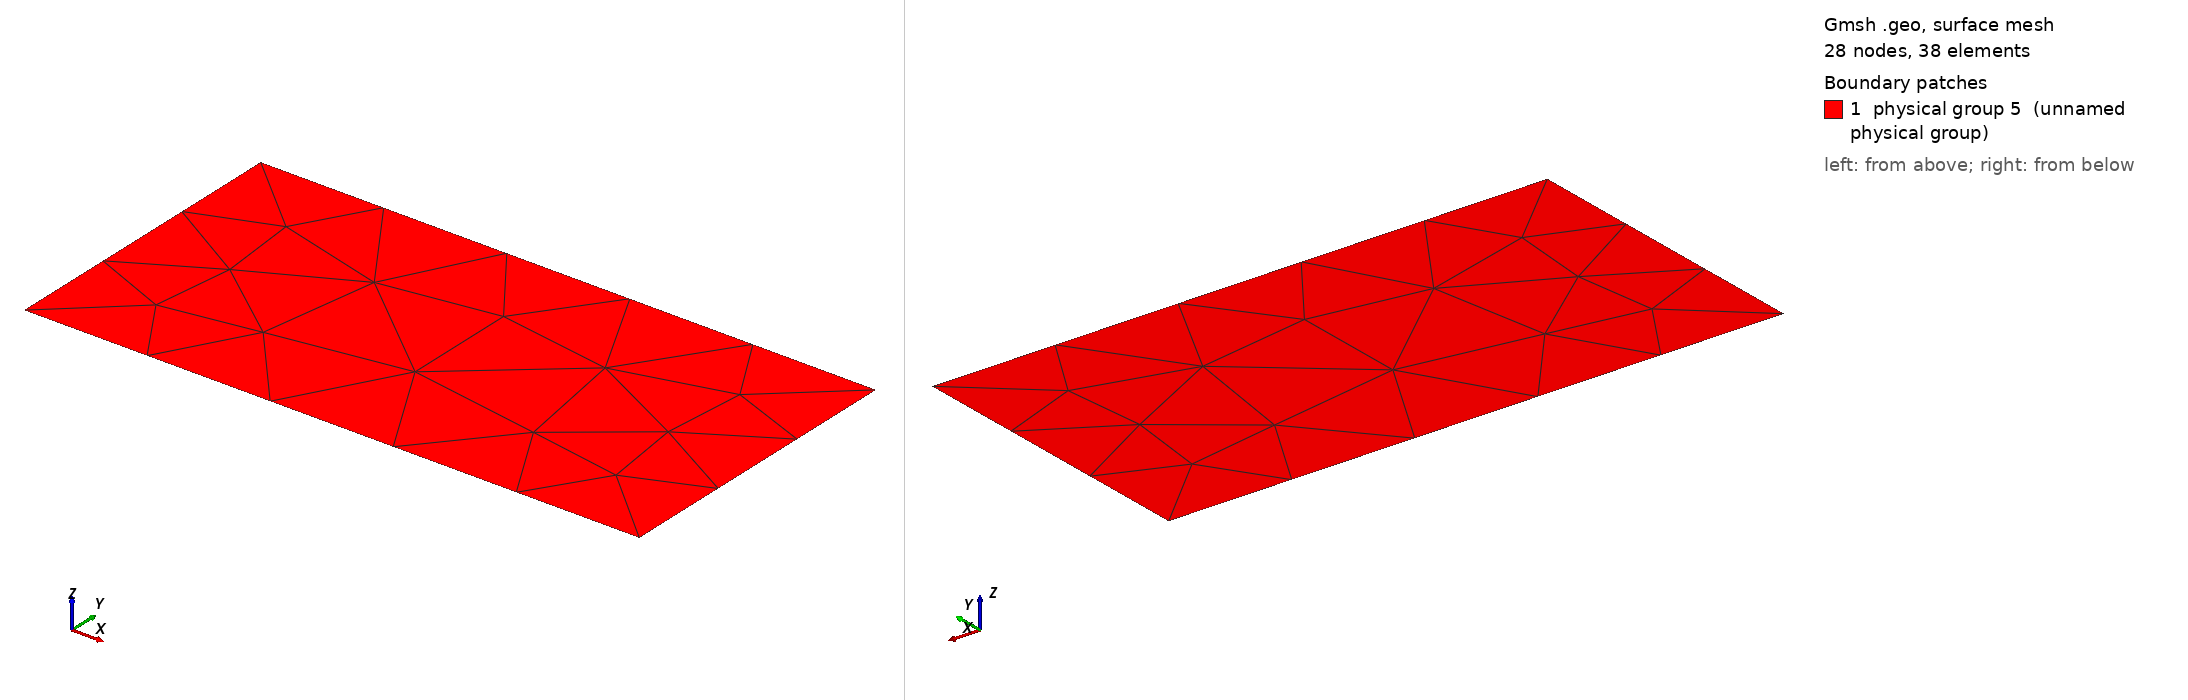

Gmsh geometry script, surface-meshed: 28 nodes, 38 surface elements. Boundary patches (legend numbers): 1 physical group 5 (unnamed physical group). Left view from above one corner, right view from below the opposite corner. Legend entries are the model's physical surfaces. The drawing asked Gmsh for element sizes between 1% and 20% of the model's largest extent; the script's own settings can give other sizes.

=== rectangle.geo (drawn) ===
// Gmsh project created on Fri Jun 14 17:33:52 2019
SetFactory("OpenCASCADE");
//+
Point(1) = {-0, -1, -0, 1.0};
//+
Point(2) = {4, -1, 0, 1.0};
//+
Point(3) = {4, 1, 0, 1.0};
//+
Point(4) = {0, 1, -0, 1.0};
//+
Line(1) = {1, 2};
//+
Line(2) = {2, 3};
//+
Line(3) = {3, 4};
//+
Line(4) = {4, 1};
//+
Line Loop(1) = {3, 4, 1, 2};
//+
Plane Surface(1) = {1};
//+
Physical Line(1) = {4};
//+
Physical Line(2) = {2};
//+
Physical Line(3) = {1};
//+
Physical Line(4) = {3};
//+
Physical Surface(5) = {1};
